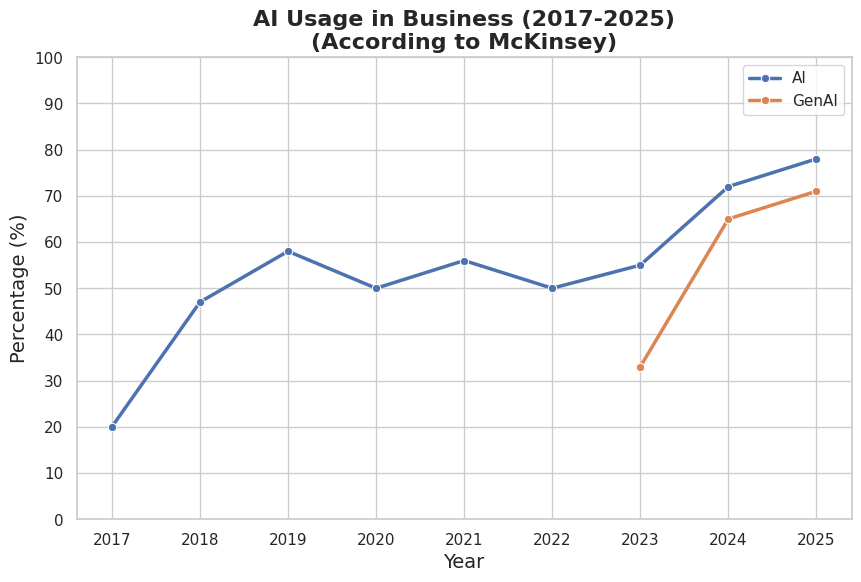

Write Python code to recreate this figure.
import matplotlib.pyplot as plt
import pandas as pd
import seaborn as sns

# Data
ai_usage = {
    "Year": [2017, 2018, 2019, 2020, 2021, 2022, 2023, 2024, 2025],
    "Percentage": [20, 47, 58, 50, 56, 50, 55, 72, 78]
}
genai_usage = {
    "Year": [2023, 2024, 2025],
    "Percentage": [33, 65, 71]
}

# Convert to DataFrame
df_ai = pd.DataFrame(ai_usage)
df_genai = pd.DataFrame(genai_usage)

# Set Seaborn style
sns.set_theme(style="whitegrid")

# Create the plot
plt.figure(figsize=(10, 6))
sns.lineplot(data=df_ai, x="Year", y="Percentage", marker="o", linewidth=2.5, label="AI")
sns.lineplot(data=df_genai, x="Year", y="Percentage", marker="o", linewidth=2.5, label="GenAI")

# Add title and labels
plt.title("AI Usage in Business (2017-2025)\n(According to McKinsey)", fontsize=16, weight="bold")
plt.xlabel("Year", fontsize=14)
plt.ylabel("Percentage (%)", fontsize=14)
plt.legend()

# Customize the y-axis to show percentage
plt.yticks(range(0, 101, 10))

# Save as PNG
plt.savefig("yearly_percentage_trend.png", dpi=300, transparent=True)

# Show the plot
plt.close()
